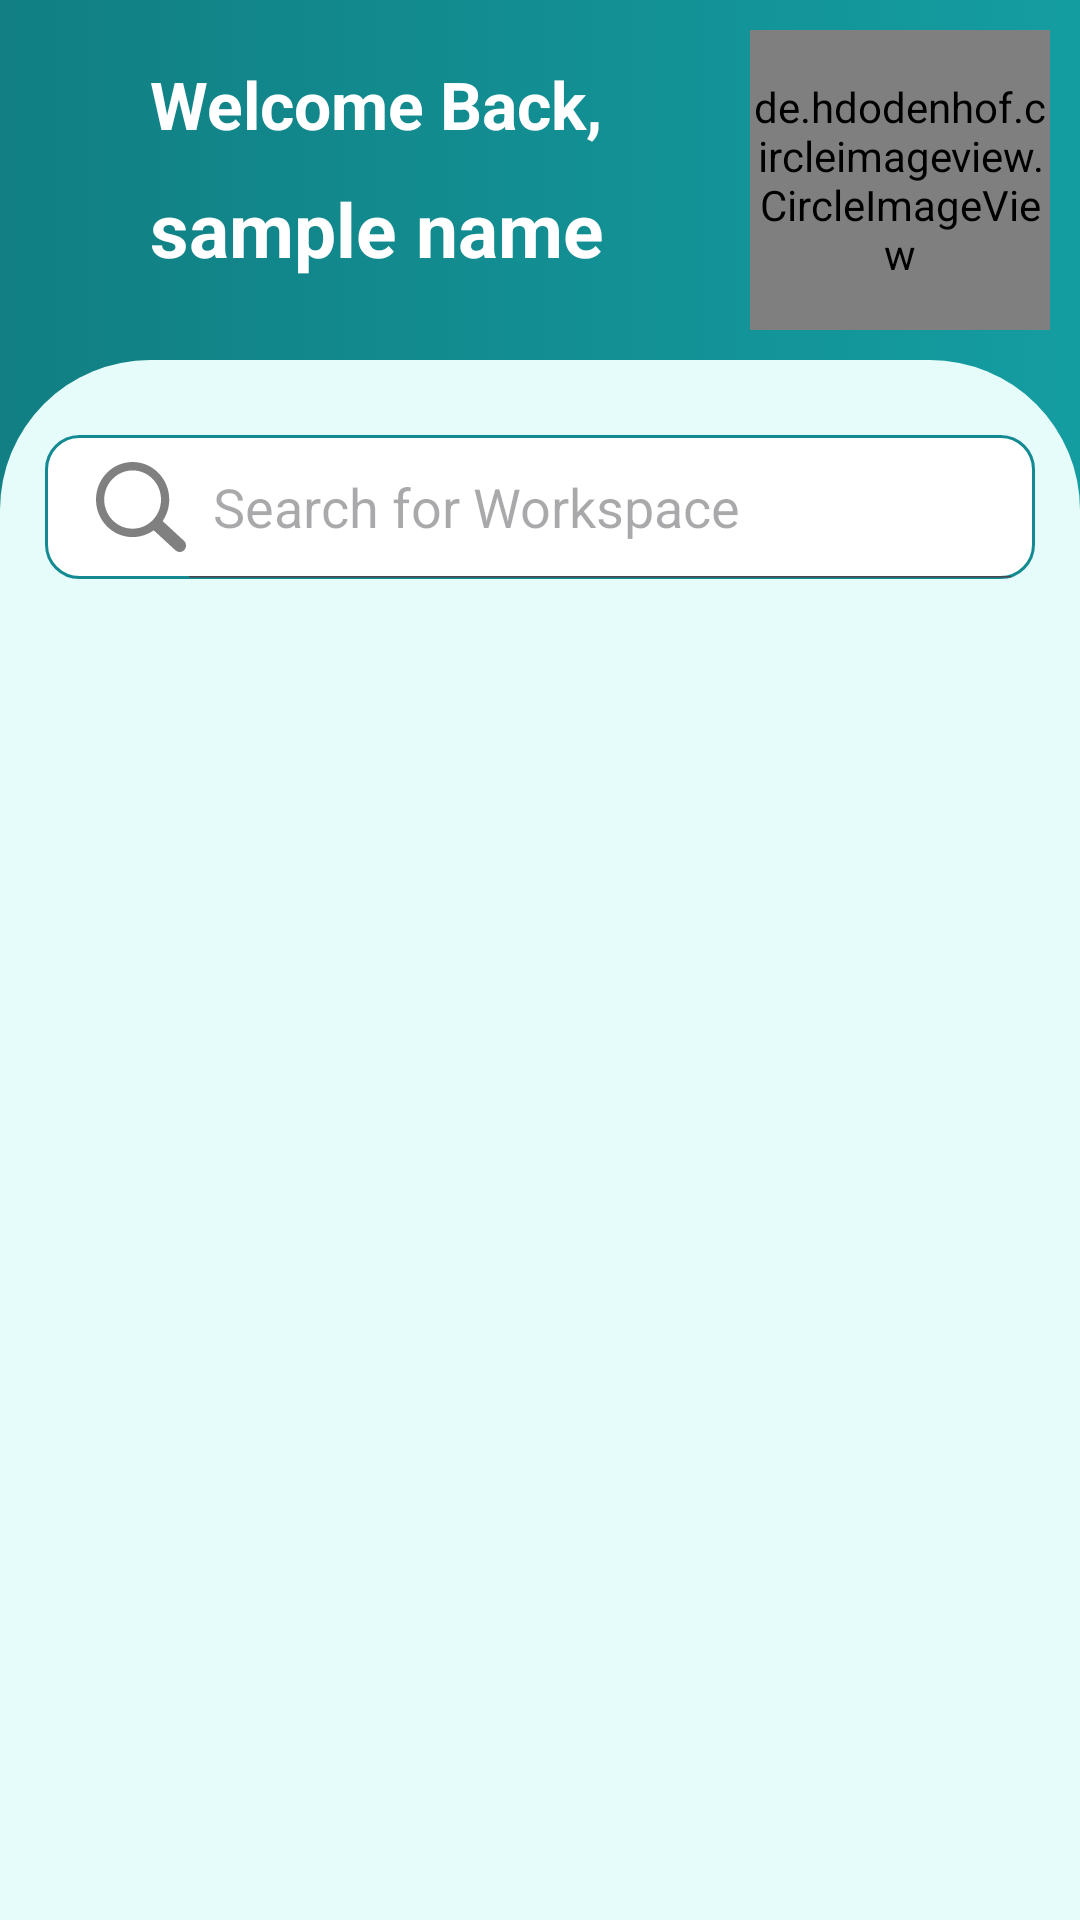

Layout XML and referenced resources for this Android screen:
<!-- AndroidManifest.xml: application theme Theme.TeamsCollaboration -->
<!-- res/layout/fragment_home.xml -->
<?xml version="1.0" encoding="utf-8"?>
<FrameLayout xmlns:android="http://schemas.android.com/apk/res/android"
    xmlns:app="http://schemas.android.com/apk/res-auto"
    xmlns:tools="http://schemas.android.com/tools"
    android:layout_width="match_parent"
    android:layout_height="match_parent"
    android:background="@drawable/main_background"
    tools:context=".fragments.HomeFragment">

    <androidx.constraintlayout.widget.ConstraintLayout
        android:id="@+id/main"
        android:layout_width="match_parent"
        android:layout_height="match_parent">

        <LinearLayout
            android:id="@+id/linearLayout"
            android:layout_width="match_parent"
            android:layout_height="wrap_content"
            android:background="@drawable/main_background"
            android:orientation="vertical"
            app:layout_constraintEnd_toEndOf="parent"
            app:layout_constraintStart_toStartOf="parent"
            app:layout_constraintTop_toTopOf="parent">

            <LinearLayout
                android:layout_width="match_parent"
                android:layout_height="wrap_content"
                android:orientation="horizontal"
                android:padding="10dp">

                <androidx.constraintlayout.widget.ConstraintLayout
                    android:layout_width="234dp"
                    android:layout_height="wrap_content"
                    android:layout_weight="8"
                    android:orientation="vertical">

                    <TextView
                        android:id="@+id/textView"
                        android:layout_width="wrap_content"
                        android:layout_height="wrap_content"
                        android:layout_marginStart="40dp"
                        android:layout_marginTop="10dp"
                        android:text="Welcome Back,"
                        android:textColor="@color/white"
                        android:textSize="22dp"
                        android:textStyle="bold"
                        app:layout_constraintStart_toStartOf="parent"
                        app:layout_constraintTop_toTopOf="parent" />

                    <TextView
                        android:id="@+id/userName"
                        android:layout_width="wrap_content"
                        android:layout_height="wrap_content"
                        android:layout_marginTop="10dp"
                        android:layout_marginBottom="10dp"
                        android:text="sample name"
                        android:textColor="@color/white"
                        android:textSize="25dp"
                        android:textStyle="bold"
                        app:layout_constraintBottom_toBottomOf="parent"
                        app:layout_constraintEnd_toEndOf="@+id/textView"
                        app:layout_constraintHorizontal_bias="0.437"
                        app:layout_constraintStart_toStartOf="@+id/textView"
                        app:layout_constraintTop_toBottomOf="@+id/textView" />

                </androidx.constraintlayout.widget.ConstraintLayout>

                <LinearLayout
                    android:layout_width="wrap_content"
                    android:layout_height="wrap_content"
                    android:layout_weight="2"
                    android:gravity="right"
                    android:orientation="vertical">

                    <de.hdodenhof.circleimageview.CircleImageView
                        android:id="@+id/userProfile"
                        android:layout_width="100dp"
                        android:layout_height="100dp"
                        android:src="@drawable/user_circular" />
                </LinearLayout>
            </LinearLayout>
        </LinearLayout>

        <androidx.constraintlayout.widget.ConstraintLayout
            android:id="@+id/workspacesLayout"
            android:layout_width="0dp"
            android:layout_height="0dp"
            android:background="@drawable/bottom_background"
            app:layout_constraintBottom_toBottomOf="parent"
            app:layout_constraintEnd_toEndOf="parent"
            app:layout_constraintStart_toStartOf="parent"
            app:layout_constraintTop_toBottomOf="@+id/linearLayout">

            <SearchView
                android:id="@+id/searchView"
                android:layout_width="match_parent"
                android:layout_height="wrap_content"
                android:layout_marginStart="15dp"
                android:layout_marginTop="25dp"
                android:layout_marginEnd="15dp"
                android:background="@drawable/searchview_shape"
                android:iconifiedByDefault="false"
                android:queryHint="Search for Workspace"
                android:searchIcon="@drawable/searchicon"
                app:layout_constraintEnd_toEndOf="parent"
                app:layout_constraintStart_toStartOf="parent"
                app:layout_constraintTop_toTopOf="parent" />

            <androidx.recyclerview.widget.RecyclerView
                android:id="@+id/recyclerView"
                android:layout_width="match_parent"
                android:layout_height="0dp"
                android:layout_marginStart="5dp"
                android:layout_marginTop="12dp"
                android:layout_marginEnd="5dp"
                android:minHeight="480dp"
                app:layout_constraintBottom_toBottomOf="parent"
                app:layout_constraintEnd_toEndOf="parent"
                app:layout_constraintStart_toStartOf="parent"
                app:layout_constraintTop_toBottomOf="@+id/searchView"
                tools:listitem="@layout/item_workspace" />
        </androidx.constraintlayout.widget.ConstraintLayout>

        <androidx.constraintlayout.widget.ConstraintLayout
            android:id="@+id/noWorkspaces"
            android:layout_width="0dp"
            android:layout_height="0dp"
            android:background="@drawable/bottom_background"
            android:visibility="gone"
            app:layout_constraintBottom_toBottomOf="parent"
            app:layout_constraintEnd_toEndOf="parent"
            app:layout_constraintStart_toStartOf="parent"
            app:layout_constraintTop_toBottomOf="@+id/linearLayout">


            <ImageView
                android:id="@+id/imageView2"
                android:layout_width="350dp"
                android:layout_height="275dp"
                android:layout_marginTop="120dp"
                android:scaleType="centerCrop"
                android:src="@drawable/noworkspaces"
                app:layout_constraintEnd_toEndOf="parent"
                app:layout_constraintStart_toStartOf="parent"
                app:layout_constraintTop_toTopOf="parent" />

            <TextView
                android:id="@+id/noWorkspacesTextView"
                android:layout_width="wrap_content"
                android:layout_height="wrap_content"
                android:layout_marginTop="5dp"
                android:layout_marginBottom="5dp"
                android:text="No Workspaces"
                android:textColor="@color/primary"
                android:textSize="20sp"
                android:textStyle="bold"
                app:layout_constraintBottom_toBottomOf="parent"
                app:layout_constraintEnd_toEndOf="parent"
                app:layout_constraintHorizontal_bias="0.453"
                app:layout_constraintStart_toStartOf="parent"
                app:layout_constraintTop_toBottomOf="@+id/imageView2"
                app:layout_constraintVertical_bias="0.071" />
        </androidx.constraintlayout.widget.ConstraintLayout>
    </androidx.constraintlayout.widget.ConstraintLayout>
</FrameLayout>
<!-- res/layout/item_workspace.xml (included above) -->
<?xml version="1.0" encoding="utf-8"?>
<androidx.constraintlayout.widget.ConstraintLayout xmlns:android="http://schemas.android.com/apk/res/android"
    xmlns:app="http://schemas.android.com/apk/res-auto"
    xmlns:tools="http://schemas.android.com/tools"
    android:id="@+id/constraint"
    android:layout_width="match_parent"
    android:layout_height="wrap_content"
    android:layout_margin="5dp"
    android:elevation="10dp"
    android:background="@drawable/two_tone_one">

    <TextView
        android:id="@+id/workspaceName"
        android:layout_width="0dp"
        android:layout_height="wrap_content"
        android:layout_marginStart="10dp"
        android:layout_marginTop="10dp"
        android:text="Workspace Name"
        android:textColor="@color/white"
        android:textSize="18sp"
        android:textStyle="bold"
        app:layout_constraintStart_toStartOf="parent"
        app:layout_constraintTop_toTopOf="parent" />

    

    
    <TextView
        android:id="@+id/workspaceDescription"
        android:layout_width="340dp"
        android:layout_height="wrap_content"
        android:layout_marginTop="10dp"
        android:importantForAccessibility="no"
        android:inputType="textMultiLine"
        android:text="Workspace Description"
        android:textColor="@color/white"
        android:textSize="14sp"
        app:layout_constraintStart_toStartOf="@id/workspaceName"
        app:layout_constraintTop_toBottomOf="@id/workspaceName"
        tools:ignore="TouchTargetSize" />


    <TextView
        android:id="@+id/AdminName"
        android:layout_width="wrap_content"
        android:layout_height="wrap_content"
        android:layout_marginStart="5dp"
        android:layout_marginTop="10dp"
        android:gravity="center"
        android:text="Ahmad Ali"
        android:textAlignment="center"
        android:textColor="@color/white"
        app:layout_constraintStart_toEndOf="@+id/workSpaceAdmin"
        app:layout_constraintTop_toBottomOf="@+id/workspaceDescription" />

    <TextView
        android:id="@+id/workSpaceAdmin"
        android:layout_width="wrap_content"
        android:layout_height="wrap_content"
        android:layout_marginTop="10dp"
        android:gravity="center"
        android:text="Admin: "
        android:textAlignment="center"
        android:textColor="@color/white"
        app:layout_constraintStart_toStartOf="@+id/workspaceDescription"
        app:layout_constraintTop_toBottomOf="@+id/workspaceDescription" />

    <de.hdodenhof.circleimageview.CircleImageView
        android:id="@+id/AdminImage"
        android:layout_width="89dp"
        android:layout_height="88dp"
        android:layout_marginTop="5dp"
        android:layout_marginBottom="10dp"
        android:padding="5dp"
        app:layout_constraintBottom_toBottomOf="parent"
        app:layout_constraintEnd_toEndOf="@+id/workspaceDescription"
        app:layout_constraintTop_toBottomOf="@+id/workspaceDescription"
        tools:srcCompat="@tools:sample/avatars" />

    <androidx.constraintlayout.widget.ConstraintLayout
        android:id="@+id/menu"
        android:layout_width="wrap_content"
        android:layout_height="wrap_content"
        android:layout_marginEnd="25dp"
        app:layout_constraintBottom_toTopOf="@+id/workspaceDescription"
        app:layout_constraintEnd_toEndOf="parent"
        app:layout_constraintTop_toTopOf="parent"
        app:layout_constraintVertical_bias="0.333">

        <ImageButton
            android:id="@+id/options"
            android:layout_width="48dp"
            android:layout_height="48dp"
            android:background="@android:color/transparent"
            android:contentDescription="Options"
            app:layout_constraintBottom_toBottomOf="parent"
            app:layout_constraintEnd_toEndOf="parent"
            app:layout_constraintStart_toStartOf="parent"
            app:layout_constraintTop_toTopOf="parent"
            app:srcCompat="@drawable/threedots" />

    </androidx.constraintlayout.widget.ConstraintLayout>

</androidx.constraintlayout.widget.ConstraintLayout>
<!-- resources referenced by this layout -->
<resources>
  <color name="primary">#117F83</color>
  <color name="white">#FFFFFFFF</color>
  <!-- drawable bottom_background (drawable) -->
  <?xml version="1.0" encoding="utf-8"?>
  <selector xmlns:android="http://schemas.android.com/apk/res/android">
      <item >
          <shape android:shape="rectangle">
              <solid android:color="@color/background"/>
              <corners android:topLeftRadius="50dp" android:topRightRadius="50dp"/>
          </shape>
      </item>
  </selector>
  <!-- drawable main_background (drawable) -->
  <?xml version="1.0" encoding="utf-8"?>
  <selector xmlns:android="http://schemas.android.com/apk/res/android">
      <item>
          <shape android:shape="rectangle">
                  <gradient android:startColor="@color/primary" android:endColor="@color/secondary"/>
          </shape>
      </item>
  </selector>
  <!-- drawable searchview_shape (drawable) -->
  <?xml version="1.0" encoding="utf-8"?>
  <selector>
      <item>
          <shape xmlns:android="http://schemas.android.com/apk/res/android" android:shape="rectangle">
              <solid android:color="#ffffff" />
              <corners android:radius="11dp" />
              <stroke android:color="@color/tertiary" android:width="1dp"/>
          </shape>
      </item>
  </selector>
  <!-- drawable threedots (drawable) -->
  <vector xmlns:android="http://schemas.android.com/apk/res/android"
      android:height="17dp"
      android:viewportHeight="512.73" android:viewportWidth="125" android:width="4dp">
        
      <path android:fillColor="@color/white" android:fillType="evenOdd" android:pathData="M62.5,0C97.01,0 125,27.99 125,62.5c0,34.51 -27.99,62.49 -62.5,62.49C27.99,124.98 0,97.01 0,62.5 0,27.99 27.99,0 62.5,0zM62.5,387.74c34.51,0 62.5,27.99 62.5,62.5 0,34.52 -27.99,62.49 -62.5,62.49 -34.51,0 -62.5,-27.98 -62.5,-62.49 0,-34.51 27.99,-62.5 62.5,-62.5zM62.5,193.87c34.51,0 62.5,27.99 62.5,62.5 0,34.51 -27.99,62.5 -62.5,62.5 -34.51,-0.01 -62.5,-27.99 -62.5,-62.5 0,-34.51 27.99,-62.5 62.5,-62.5z"/>
      
  </vector>
  <!-- drawable two_tone_one (drawable) -->
  <?xml version="1.0" encoding="utf-8"?>
  <layer-list xmlns:android="http://schemas.android.com/apk/res/android">
  
      
      <item>
          <shape android:shape="rectangle">
              <gradient android:startColor="#05bbaa"
                  android:centerColor="#CD05BBAA"
                  android:endColor="@color/greeny"/>
              <corners android:radius="20dp"/>
          </shape>
      </item>
  
      
      <item android:top="110dp">
          <shape android:shape="rectangle">
              <solid android:color="@color/white" />
              <corners android:bottomLeftRadius="20dp" android:bottomRightRadius="20dp"/>
          </shape>
      </item>
  </layer-list>
  <style name="Theme.TeamsCollaboration" parent="Base.Theme.TeamsCollaboration" />
  <color name="background">#e5fcfb</color>
  <color name="secondary">#149da1</color>
  <color name="tertiary">#138A92</color>
  <color name="greeny">#009688</color>
  <style name="Base.Theme.TeamsCollaboration" parent="Theme.Material3.DayNight.NoActionBar">
          
          
      </style>
</resources>
